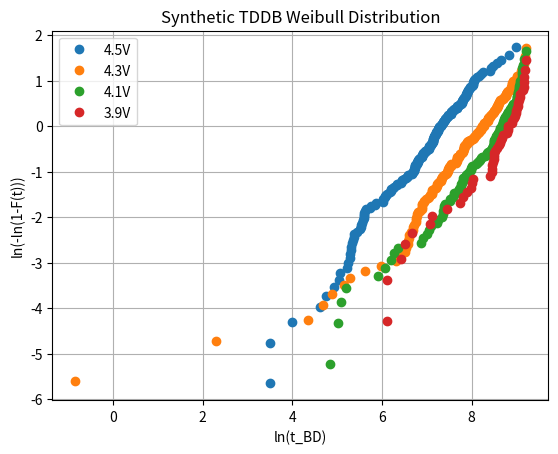

Write the Python code that produced this figure.
import numpy as np
import pandas as pd
import matplotlib.pyplot as plt

def generate_tddb_monte_carlo(voltages, n_devices_per_v=500, t_max=1e5):
    """
    使用蒙特卡洛方法生成带有物理约束的 TDDB 数据集
    
    参数:
    voltages: list, 测试电压列表 (例如 [4.5, 4.3, 4.1, 3.5])
    n_devices_per_v: int, 每个电压下测试的器件数量
    t_max: float, 最大测试时间 (秒)，用于生成右侧截尾数据
    """
    
    # --- 物理与工艺参数设定 (你可以根据文献微调这些值) ---
    A = 1e12       # E-model 的前置常数 (Scale factor)
    gamma = 4.5    # 电压加速因子 (决定了降压时寿命延长的倍数)
    beta = 1.3     # Weibull 形状参数 (通常在 1.1 ~ 1.5 之间，代表磨损失效)
    v_noise = 0.05 # 蒙特卡洛噪声：模拟局部工艺波动 (比如氧化层厚度不均导致的有效电压波动)
    
    all_data = []

    for V in voltages:
        # 1. 蒙特卡洛注入：生成带有局部工艺变异的实际承受电压
        # 使用高斯分布模拟器件间的差异
        V_local = np.random.normal(loc=V, scale=v_noise, size=n_devices_per_v)
        
        # 2. 物理模型约束：计算每个器件的特征寿命 eta (Scale parameter)
        eta_local = A * np.exp(-gamma * V_local)
        
        # 3. Weibull 随机抽样：生成理想的击穿时间 t_bd
        # numpy 的 weibull 函数生成的是标准 weibull，需要乘以 eta
        t_bd_ideal = eta_local * np.random.weibull(beta, n_devices_per_v)
        
        # 4. 引入右侧截尾 (Right-Censoring)
        status = np.ones(n_devices_per_v) # 1 代表发生了击穿 (Failed)
        
        # 找出那些超过最大测试时间的器件
        censored_mask = t_bd_ideal > t_max
        status[censored_mask] = 0         # 0 代表未击穿 (Censored)
        
        # 将被截尾的器件的时间强制设为最大测试时间
        t_bd_observed = np.copy(t_bd_ideal)
        t_bd_observed[censored_mask] = t_max
        
        # 记录数据
        df_v = pd.DataFrame({
            'Stress_Voltage': V,
            'Actual_Voltage_Noise': V_local, # 真实世界的隐藏变量，你的神经网络不知道这个值
            't_BD': t_bd_observed,
            'Status': status                 # 用于你的 Survival Analysis Loss Function
        })
        all_data.append(df_v)

    return pd.concat(all_data, ignore_index=True)

# ==========================================
# 运行生成器
# ==========================================
# 假设我们测 4 个高压用于训练，1 个低压用于外推验证
stress_conditions = [4.5, 4.3, 4.1, 3.9, 3.0] 
df_tddb = generate_tddb_monte_carlo(voltages=stress_conditions, n_devices_per_v=200, t_max=10000)

print(df_tddb.head())
print("\n数据统计概览:")
print(df_tddb.groupby('Stress_Voltage')['Status'].value_counts())

# ==========================================
# 简单可视化 (Weibull Plot 的雏形)
# ==========================================
# 过滤掉 Censored 数据用于简单展示
df_failed = df_tddb[df_tddb['Status'] == 1]
for v in stress_conditions:
    data_v = df_failed[df_failed['Stress_Voltage'] == v]['t_BD'].sort_values()
    if len(data_v) > 0:
        # 计算累积失效概率 F(t)
        F = (np.arange(1, len(data_v) + 1) - 0.3) / (len(data_v) + 0.4) 
        # Weibull 变换: W = ln(-ln(1-F))
        W = np.log(-np.log(1 - F))
        plt.plot(np.log(data_v), W, marker='o', linestyle='', label=f'{v}V')

plt.xlabel('ln(t_BD)')
plt.ylabel('ln(-ln(1-F(t)))')
plt.title('Synthetic TDDB Weibull Distribution')
plt.legend()
plt.grid(True)
plt.show()
